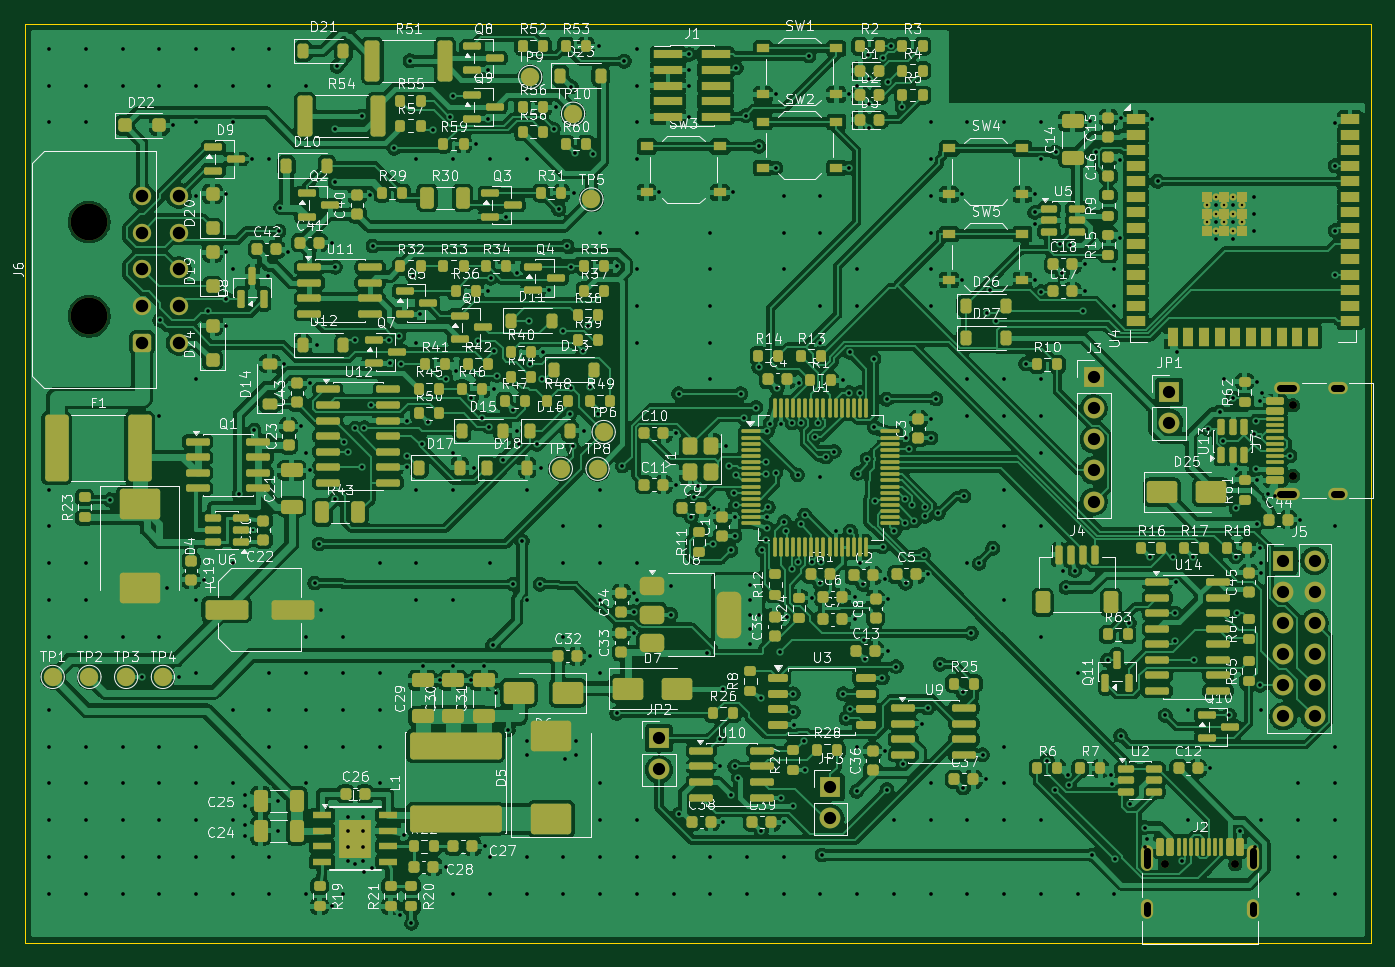
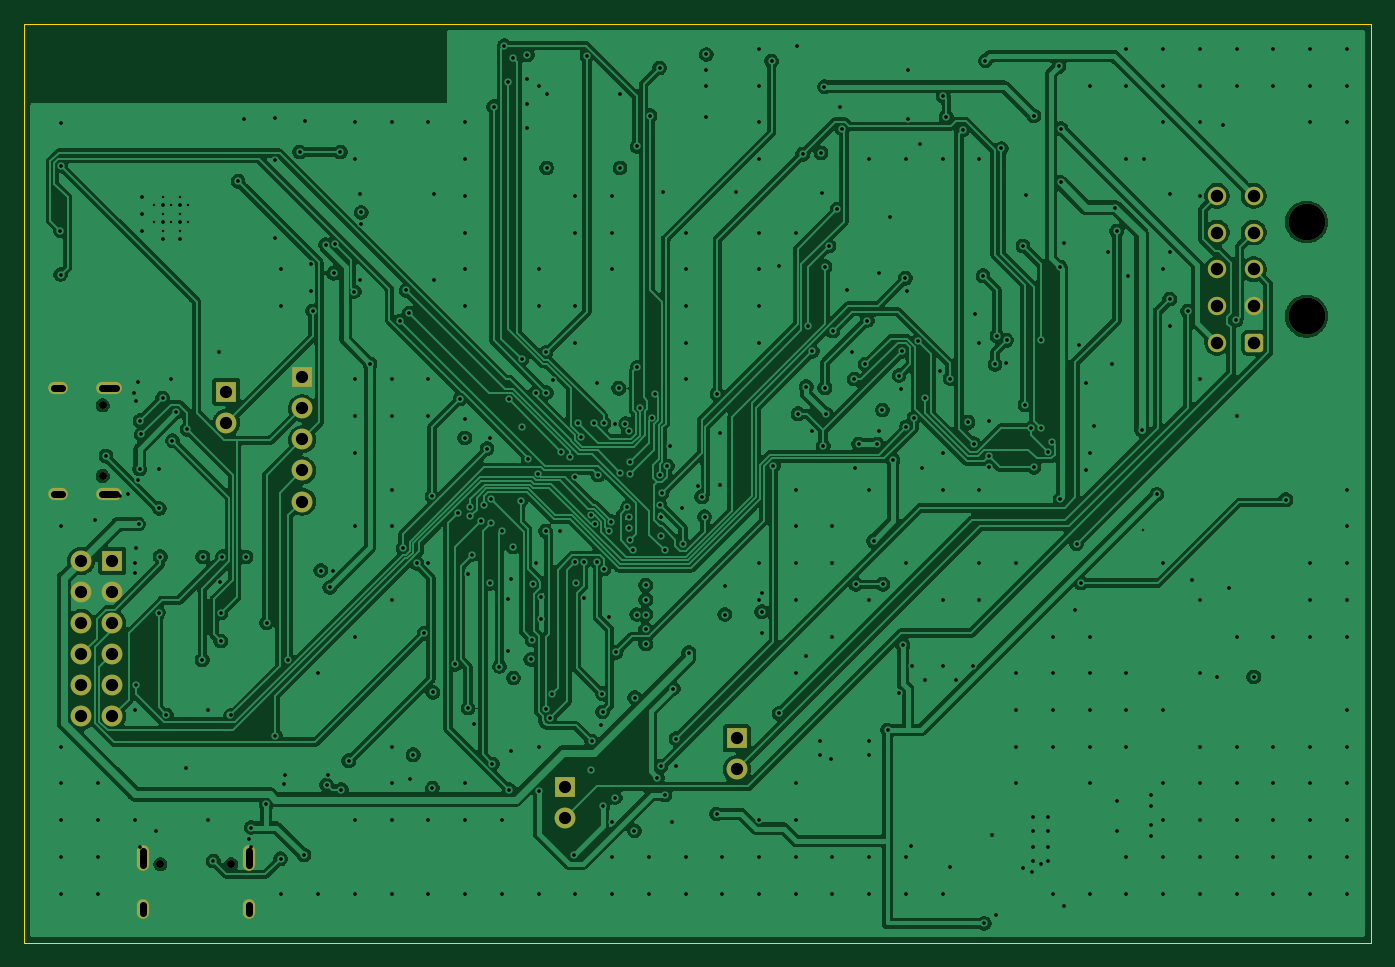
Circuit board: 11 layer files. Board 110.0 x 75.0 mm.
- bottom_copper: obd-adapter-B_Cu.gbl (258873 bytes)
- bottom_mask: obd-adapter-B_Mask.gbs (2722 bytes)
- paste: obd-adapter-B_Paste.gbp (456 bytes)
- bottom_silk: obd-adapter-B_Silkscreen.gbo (2732 bytes)
- outline: obd-adapter-Edge_Cuts.gm1 (622 bytes)
- top_copper: obd-adapter-F_Cu.gtl (880014 bytes)
- top_mask: obd-adapter-F_Mask.gts (26342 bytes)
- paste: obd-adapter-F_Paste.gtp (23792 bytes)
- top_silk: obd-adapter-F_Silkscreen.gto (345674 bytes)
- drill: obd-adapter-NPTH.drl (472 bytes)
- drill: obd-adapter-PTH.drl (10340 bytes)

=== bottom_copper: obd-adapter-B_Cu.gbl (258873 bytes, source omitted) ===
=== bottom_mask: obd-adapter-B_Mask.gbs (2722 bytes, source withheld) ===
=== paste: obd-adapter-B_Paste.gbp ===
%TF.GenerationSoftware,KiCad,Pcbnew,10.0.7*%
%TF.CreationDate,2026-11-03T23:38:21-07:00*%
%TF.ProjectId,obd-adapter,6f62642d-6164-4617-9074-65722e6b6963,rev?*%
%TF.SameCoordinates,Original*%
%TF.FileFunction,Paste,Bot*%
%TF.FilePolarity,Positive*%
%FSLAX46Y46*%
G04 Gerber Fmt 4.6, Leading zero omitted, Abs format (unit mm)*
G04 Created by KiCad (PCBNEW 10.0.7) date 2026-11-03 23:38:21*
%MOMM*%
%LPD*%
G01*
G04 APERTURE LIST*
G04 APERTURE END LIST*
M02*

=== bottom_silk: obd-adapter-B_Silkscreen.gbo (2732 bytes, source withheld) ===
=== outline: obd-adapter-Edge_Cuts.gm1 ===
%TF.GenerationSoftware,KiCad,Pcbnew,10.0.7*%
%TF.CreationDate,2026-11-03T23:38:21-07:00*%
%TF.ProjectId,obd-adapter,6f62642d-6164-4617-9074-65722e6b6963,rev?*%
%TF.SameCoordinates,Original*%
%TF.FileFunction,Profile,NP*%
%FSLAX46Y46*%
G04 Gerber Fmt 4.6, Leading zero omitted, Abs format (unit mm)*
G04 Created by KiCad (PCBNEW 10.0.7) date 2026-11-03 23:38:21*
%MOMM*%
%LPD*%
G01*
G04 APERTURE LIST*
%TA.AperFunction,Profile*%
%ADD10C,0.100000*%
%TD*%
G04 APERTURE END LIST*
D10*
X0Y0D02*
X110000000Y0D01*
X0Y-75000000D02*
X0Y0D01*
X110000000Y0D02*
X110000000Y-75000000D01*
X110000000Y-75000000D02*
X0Y-75000000D01*
M02*

=== top_copper: obd-adapter-F_Cu.gtl (880014 bytes, source omitted) ===
=== top_mask: obd-adapter-F_Mask.gts (26342 bytes, source omitted) ===
=== paste: obd-adapter-F_Paste.gtp (23792 bytes, source omitted) ===
=== top_silk: obd-adapter-F_Silkscreen.gto (345674 bytes, source omitted) ===
=== drill: obd-adapter-NPTH.drl ===
M48
; DRILL file KiCad 10.0.7 date 2026-11-03T23:38:21
; FORMAT={-:-/ absolute / metric / decimal}
; #@! TF.CreationDate,2026-11-03T23:38:21-07:00
; #@! TF.GenerationSoftware,Kicad,Pcbnew,10.0.7
; #@! TF.FileFunction,NonPlated,1,4,NPTH
FMAT,2
METRIC
; #@! TA.AperFunction,NonPlated,NPTH,ComponentDrill
T1C0.650
; #@! TA.AperFunction,NonPlated,NPTH,ComponentDrill
T2C3.000
%
G90
G05
T1
X93.11Y-68.6
X98.89Y-68.6
X103.6Y-31.11
X103.6Y-36.89
T2
X5.28Y-16.14
X5.28Y-23.84
M30

=== drill: obd-adapter-PTH.drl (10340 bytes, source omitted) ===
